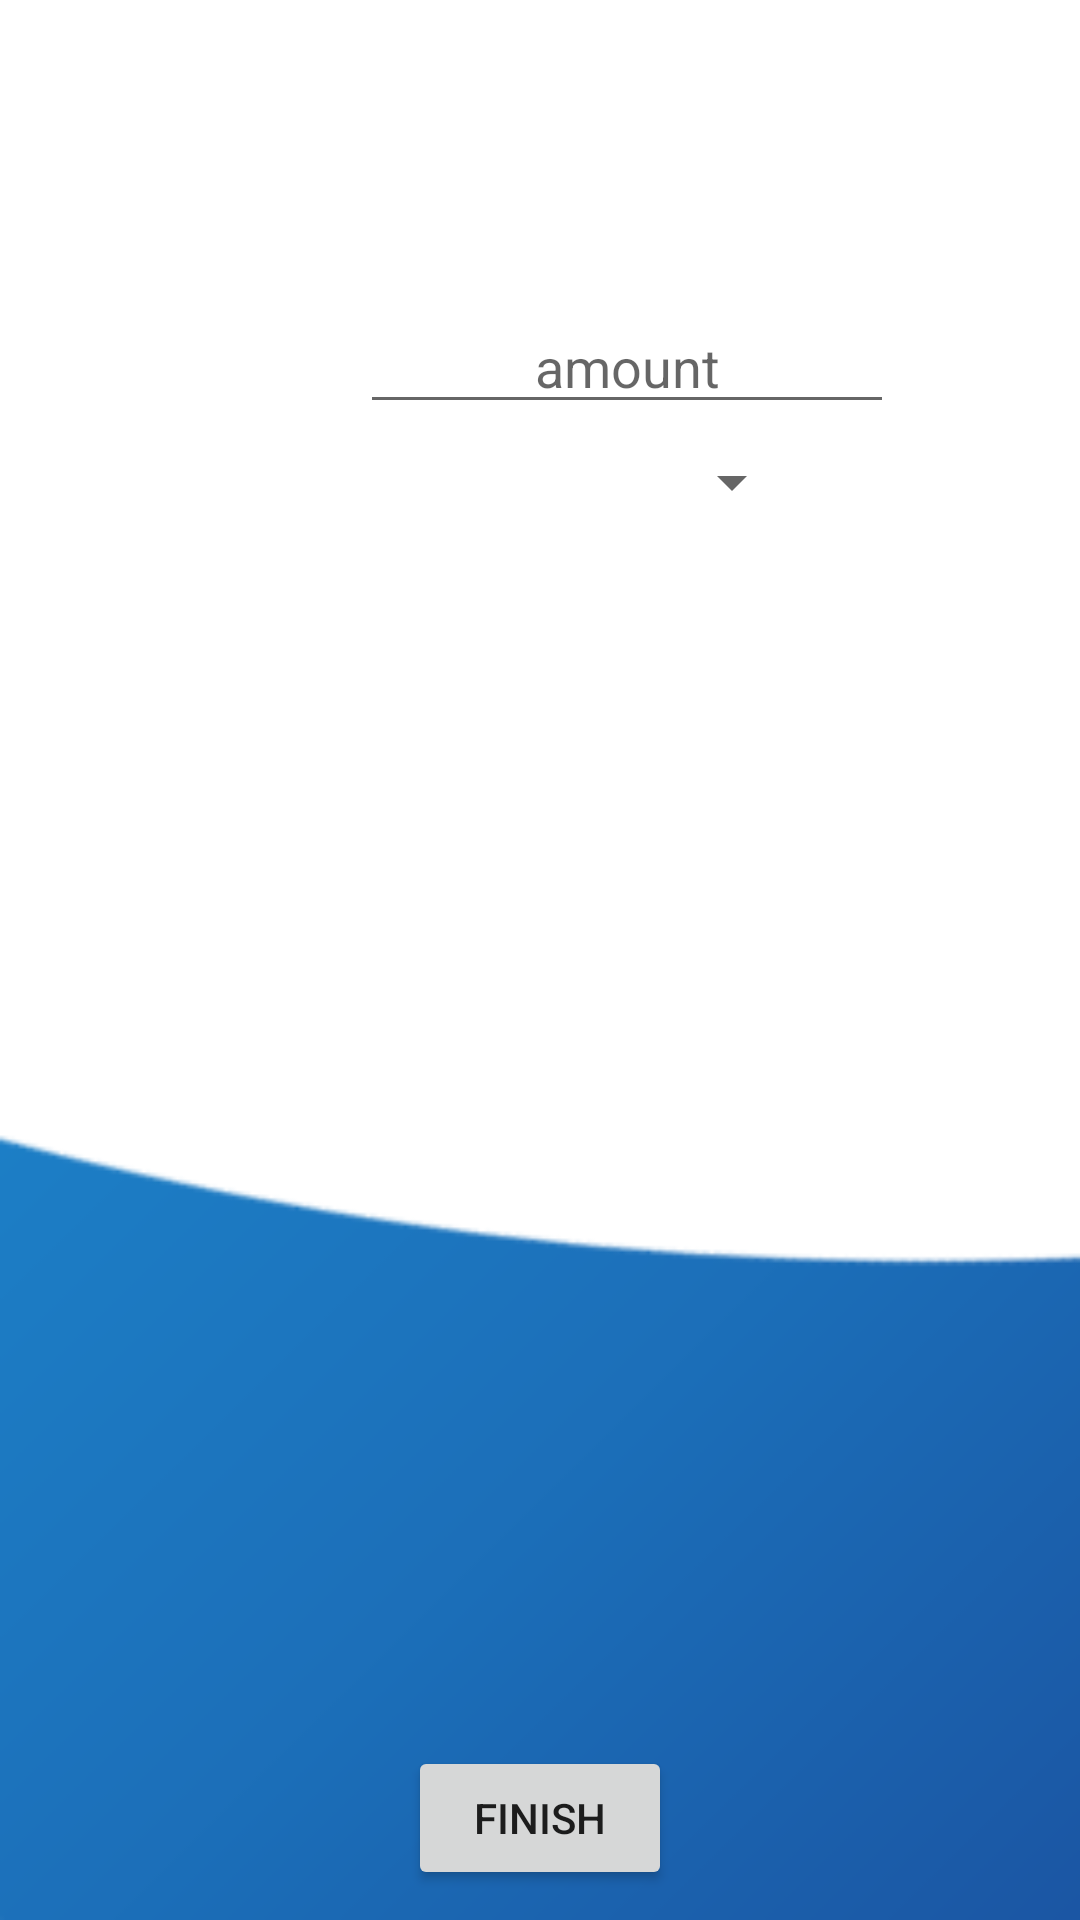

Reconstruct the res/layout file that produces this screen, plus the resources it refers to.
<!-- AndroidManifest.xml: application theme Theme.Rommies -->
<!-- res/layout/activity_pur.xml -->
<?xml version="1.0" encoding="utf-8"?>

<LinearLayout xmlns:android="http://schemas.android.com/apk/res/android"
    xmlns:app="http://schemas.android.com/apk/res-auto"
    xmlns:tools="http://schemas.android.com/tools"
    android:layout_width="match_parent"
    android:layout_height="match_parent"
    android:background="@drawable/background1"
    android:orientation="vertical"

    tools:context=".PurchaseActivity">


    <LinearLayout
        android:layout_width="match_parent"
        android:layout_height="128dp"
        android:layout_marginTop="100dp"
        android:orientation="vertical">


        <EditText
            android:id="@+id/amount"
            android:layout_width="178dp"
            android:layout_height="wrap_content"
            android:layout_marginLeft="120dp"
            android:layout_marginRight="50dp"
            android:ems="10"
            android:gravity="center"
            android:hint="amount"
            android:inputType="number" />

        <Spinner
            android:id="@+id/spinner"
            android:layout_width="118dp"
            android:layout_height="39dp"
            android:layout_marginLeft="150dp" />

    </LinearLayout>

    <LinearLayout
        android:id="@+id/linearl"
        android:layout_width="wrap_content"
        android:layout_height="304dp"
        android:layout_marginLeft="70dp"
        android:layout_marginTop="50dp"
        android:layout_marginRight="70dp"
        android:orientation="vertical">


        <ListView
            android:id="@+id/listname"
            android:layout_width="match_parent"
            android:layout_height="match_parent"
            android:choiceMode="multipleChoice" />
    </LinearLayout>

    <Button
        android:id="@+id/finish1"
        android:layout_width="wrap_content"
        android:layout_height="wrap_content"
        android:layout_gravity="center"
        android:text="finish" />

</LinearLayout>
<!-- resources referenced by this layout -->
<resources>
  <!-- drawable background1: png bitmap (drawable-v24, 27209 bytes) -->
  <style name="Theme.Rommies" parent="Theme.MaterialComponents.DayNight.NoActionBar">
          
          <item name="colorPrimary">@color/txt</item>
          <item name="colorPrimaryVariant">@color/txt</item>
          <item name="colorOnPrimary">@color/white</item>
          
          <item name="colorSecondary">@color/txt</item>
          <item name="colorSecondaryVariant">@color/teal_700</item>
          <item name="colorOnSecondary">@color/black</item>
          
          <item name="android:statusBarColor" tools:targetApi="l">?attr/colorPrimaryVariant</item>
          
      </style>
  <color name="txt">#1b66b1</color>
  <color name="white">#FFFFFFFF</color>
  <color name="teal_700">#FF018786</color>
  <color name="black">#FF000000</color>
</resources>
